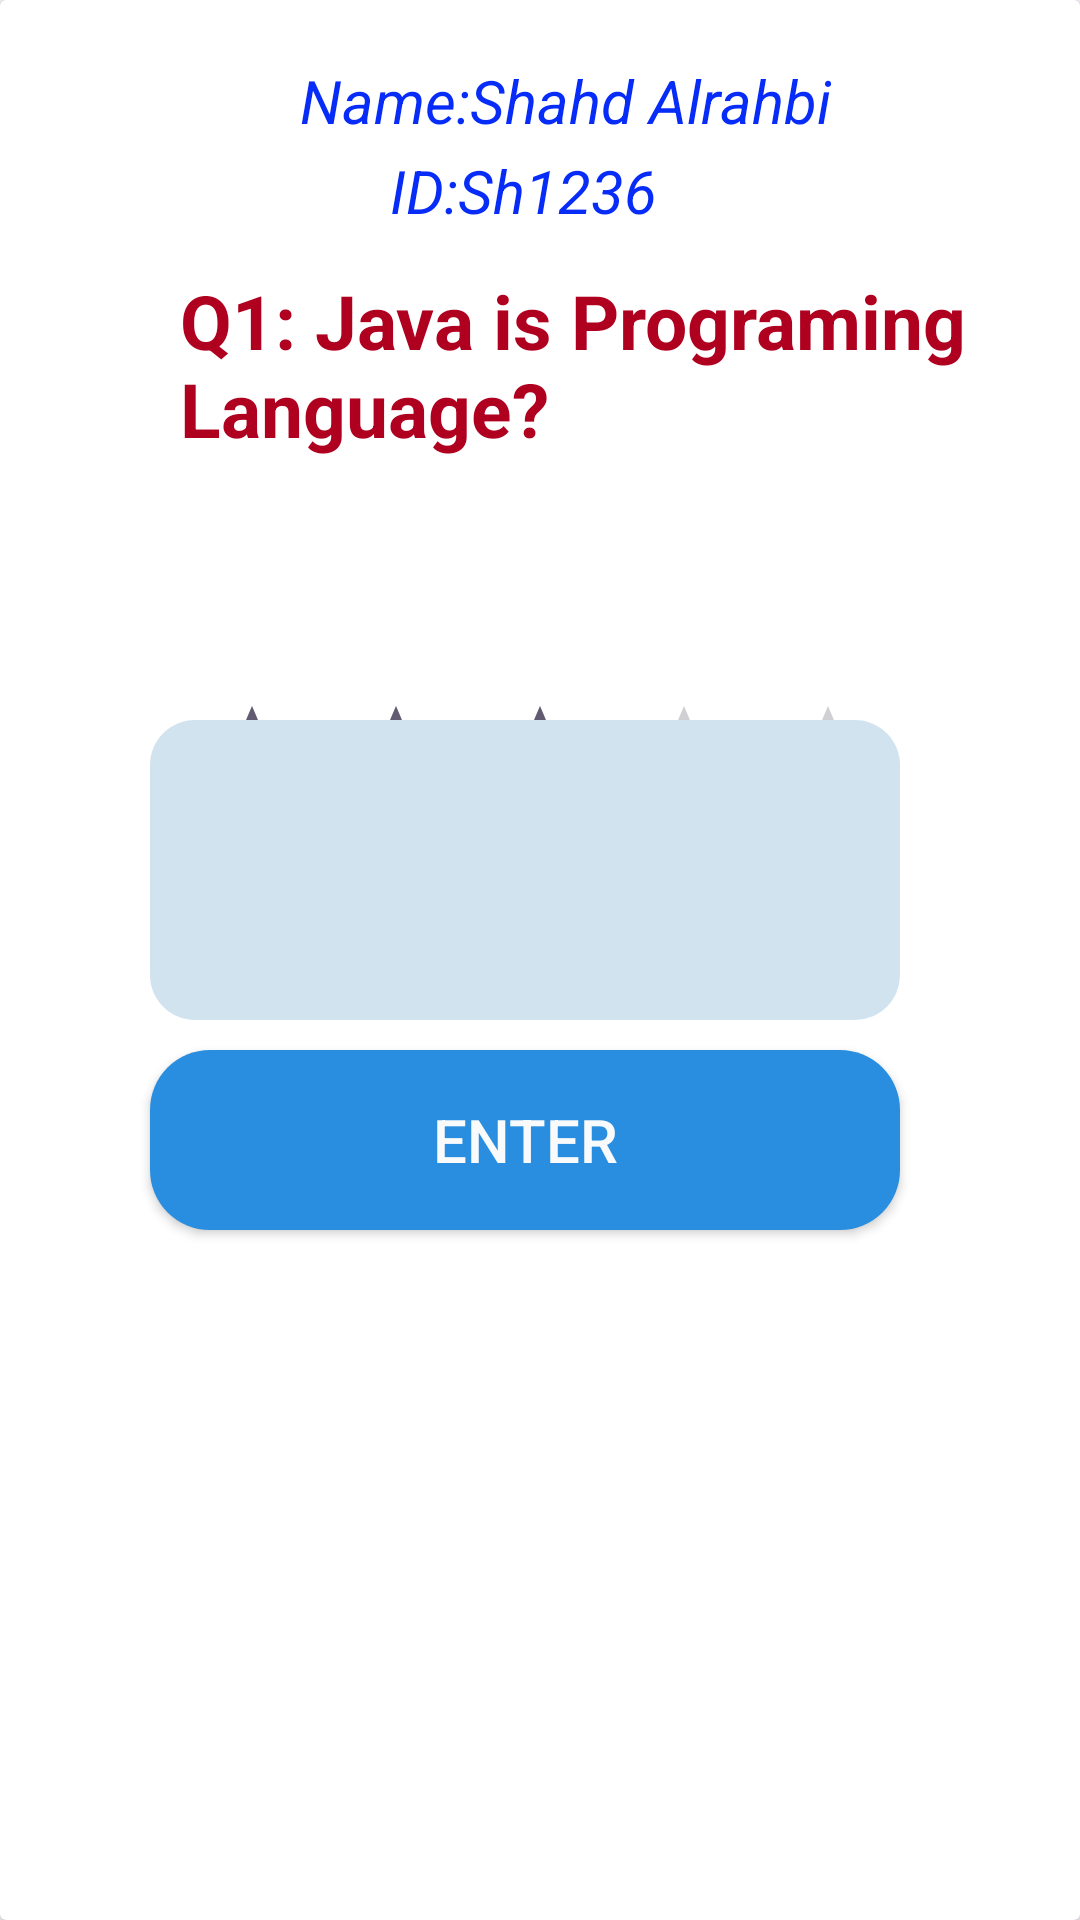

Produce the Android XML layout that renders to this screen, including the resource entries it uses.
<!-- AndroidManifest.xml: application theme Theme.QuestionLiat -->
<!-- res/layout/itemlist.xml -->
<?xml version="1.0" encoding="utf-8"?>
<androidx.cardview.widget.CardView xmlns:android="http://schemas.android.com/apk/res/android"
    xmlns:tools="http://schemas.android.com/tools"
    android:layout_width="350dp"
    android:layout_height="500dp"
    android:id="@+id/cardview">

    <TextView
        android:id="@+id/textName"
        android:layout_width="wrap_content"
        android:layout_height="wrap_content"
        android:layout_marginStart="100dp"
        android:layout_marginTop="20dp"
        android:text="Name:Shahd Alrahbi"
        android:textColor="#072CF8"
        android:textSize="20dp"
        android:textStyle="italic" />

    <TextView
        android:id="@+id/textId"
        android:layout_width="wrap_content"
        android:layout_height="wrap_content"
        android:textColor="#072CF8"
        android:text="ID:Sh1236"
        android:textSize="20dp"
        android:textStyle="italic"
        android:layout_marginTop="50dp"
        android:layout_marginStart="130dp"/>


    <TextView
        android:id="@+id/textQuestion"
        android:layout_width="wrap_content"
        android:layout_height="wrap_content"
        android:layout_marginTop="90dp"
        android:paddingStart="60dp"
        android:text="Q1: Java is Programing Language?"
        android:textColor="@color/design_default_color_error"
        android:textSize="25dp"
        android:textStyle="bold"
        tools:ignore="DuplicateIds" />

    <RatingBar
        android:id="@+id/ratingbar"
        android:layout_width="wrap_content"
        android:layout_height="wrap_content"
        android:layout_marginBottom="60dp"
        android:layout_gravity="center"
        android:numStars="5"
        android:rating="3" />

     <com.google.android.material.textfield.TextInputEditText
         android:id="@+id/answer"
         android:layout_width="250dp"
         android:layout_height="100dp"
         android:layout_marginStart="50dp"
         android:layout_marginTop="240dp"
         android:background="@drawable/edit_shape" />


  <androidx.appcompat.widget.AppCompatButton
      android:id="@+id/start"
        android:layout_width="250dp"
        android:layout_height="60dp"
        android:layout_marginStart="50dp"
        android:layout_marginTop="350dp"
        android:background="@drawable/btn_shape"
        android:text="Enter"
        android:textColor="#F9FAFB"
        android:textSize="20dp" />


</androidx.cardview.widget.CardView>
<!-- resources referenced by this layout -->
<resources>
  <!-- drawable btn_shape (drawable) -->
  <?xml version="1.0" encoding="utf-8"?>
  <shape xmlns:android="http://schemas.android.com/apk/res/android"
      android:shape="rectangle">
      <solid android:color="#298EDF"/>
      <corners android:radius="20dp"/>
  </shape>
  <!-- drawable edit_shape (drawable) -->
  <?xml version="1.0" encoding="utf-8"?>
  <shape xmlns:android="http://schemas.android.com/apk/res/android"
      android:shape="rectangle">
      <solid android:color="#D2E3F0" />
      <corners
          android:bottomRightRadius="15dp"
          android:bottomLeftRadius="15dp"
          android:topLeftRadius="15dp"
          android:topRightRadius="15dp" />
  </shape>
  <style name="Theme.QuestionLiat" parent="Base.Theme.QuestionLiat" />
  <style name="Base.Theme.QuestionLiat" parent="Theme.Material3.DayNight.NoActionBar">
          
          
      </style>
</resources>
